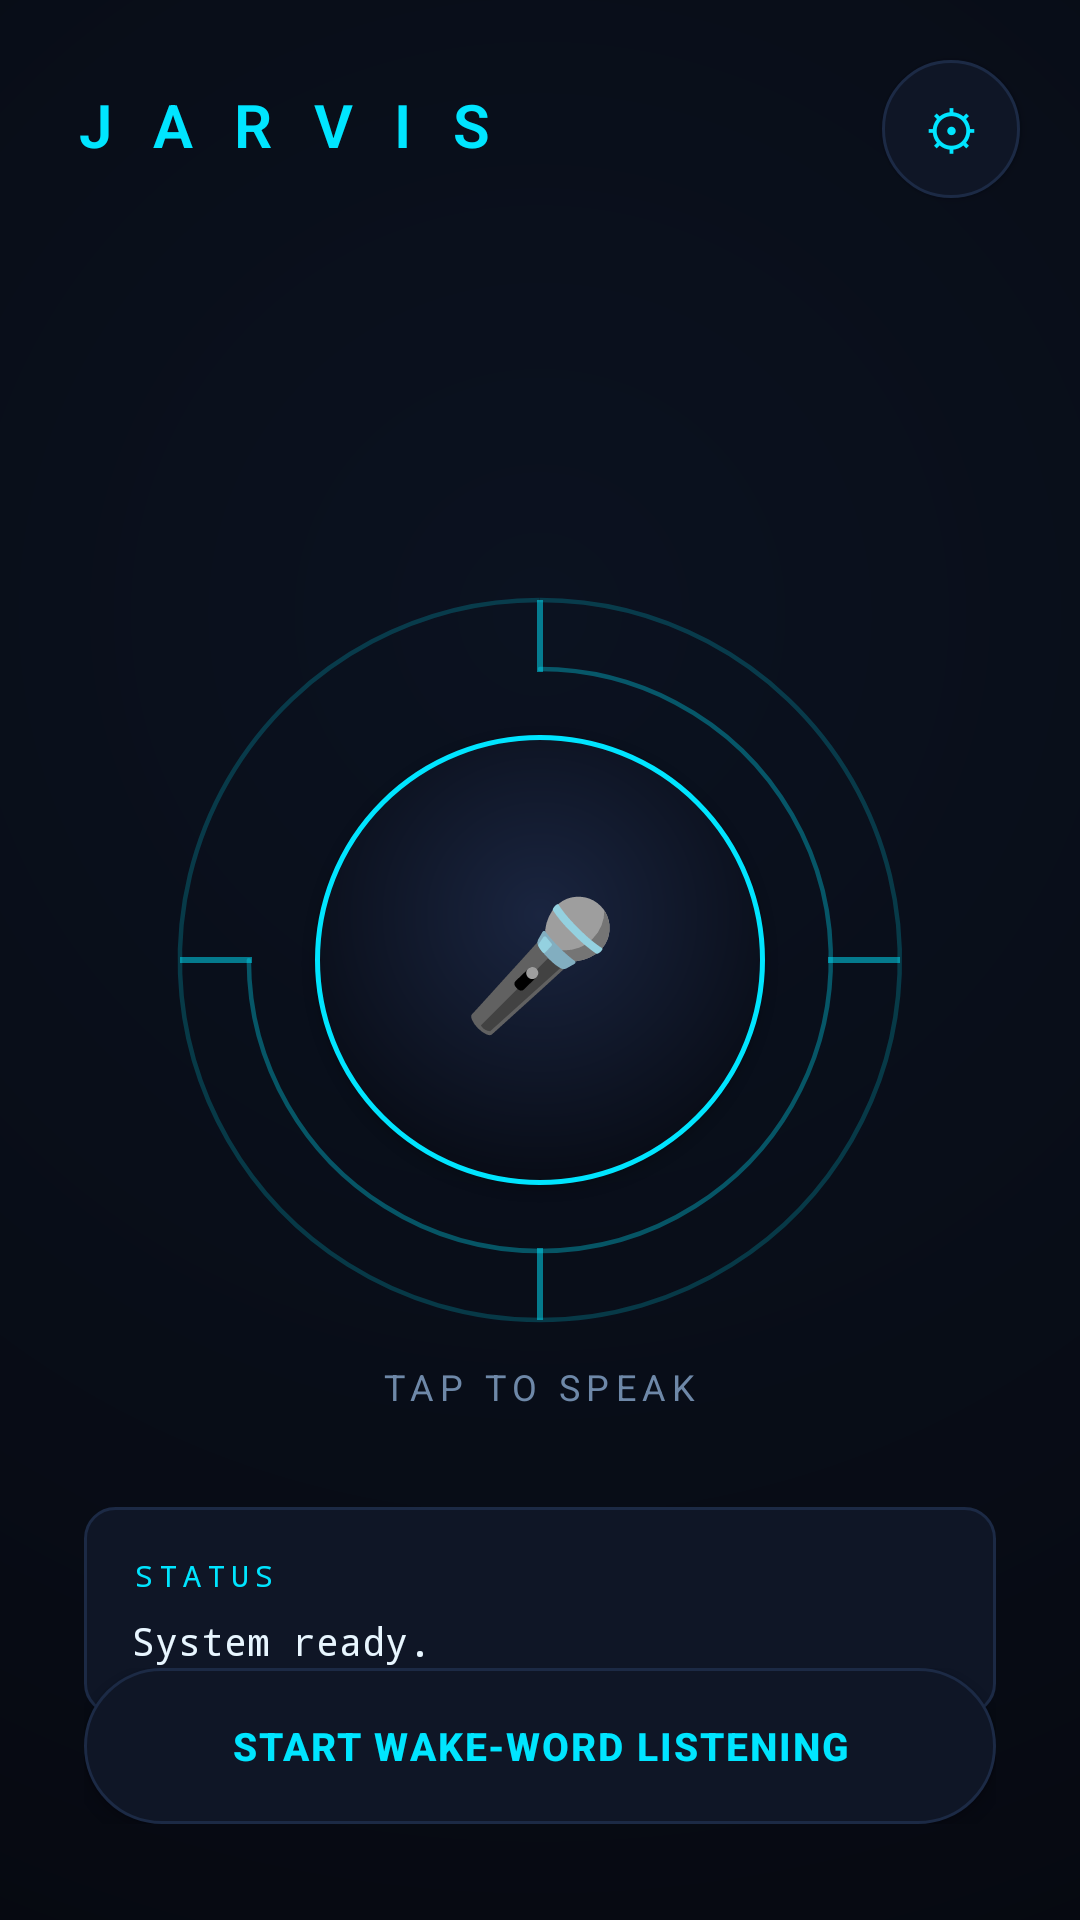

This screen was rendered from an Android layout file. Write that file and the resources it references.
<!-- AndroidManifest.xml: application theme Theme.Material3.DayNight -->
<!-- res/layout/activity_main.xml -->
<?xml version="1.0" encoding="utf-8"?>
<RelativeLayout xmlns:android="http://schemas.android.com/apk/res/android"
    android:layout_width="match_parent"
    android:layout_height="match_parent"
    android:background="@drawable/bg_main">

    
    <TextView
        android:id="@+id/titleText"
        android:layout_width="wrap_content"
        android:layout_height="wrap_content"
        android:layout_marginStart="24dp"
        android:layout_marginTop="28dp"
        android:text="J A R V I S"
        android:textColor="@color/jarvis_accent"
        android:textSize="20sp"
        android:letterSpacing="0.22"
        android:fontFamily="sans-serif-light"
        android:textStyle="bold" />

    <Button
        android:id="@+id/settingsButton"
        android:layout_width="46dp"
        android:layout_height="46dp"
        android:layout_alignParentEnd="true"
        android:layout_marginEnd="20dp"
        android:layout_marginTop="20dp"
        android:background="@drawable/pill_button_bg"
        android:text="⚙"
        android:textColor="@color/jarvis_accent"
        android:textSize="18sp"
        android:insetLeft="0dp"
        android:insetRight="0dp"
        android:insetTop="0dp"
        android:insetBottom="0dp"
        android:padding="0dp" />

    
    <RelativeLayout
        android:id="@+id/micCluster"
        android:layout_width="260dp"
        android:layout_height="260dp"
        android:layout_centerInParent="true"
        android:layout_marginTop="-40dp">

        <ImageView
            android:id="@+id/outerRing"
            android:layout_width="260dp"
            android:layout_height="260dp"
            android:layout_centerInParent="true"
            android:src="@drawable/ring_outer"
            android:contentDescription="@null" />

        <ImageView
            android:id="@+id/innerRing"
            android:layout_width="210dp"
            android:layout_height="210dp"
            android:layout_centerInParent="true"
            android:src="@drawable/ring_inner"
            android:contentDescription="@null" />

        <Button
            android:id="@+id/micButton"
            android:layout_width="150dp"
            android:layout_height="150dp"
            android:layout_centerInParent="true"
            android:background="@drawable/mic_button_bg"
            android:text="🎤"
            android:textSize="42sp"
            android:insetLeft="0dp"
            android:insetRight="0dp"
            android:insetTop="0dp"
            android:insetBottom="0dp"
            android:padding="0dp" />

    </RelativeLayout>

    <TextView
        android:id="@+id/micLabel"
        android:layout_width="wrap_content"
        android:layout_height="wrap_content"
        android:layout_below="@id/micCluster"
        android:layout_centerHorizontal="true"
        android:layout_marginTop="4dp"
        android:text="TAP TO SPEAK"
        android:textColor="@color/jarvis_text_dim"
        android:letterSpacing="0.18"
        android:textSize="12sp" />

    
    <LinearLayout
        android:id="@+id/statusBox"
        android:layout_width="match_parent"
        android:layout_height="wrap_content"
        android:layout_below="@id/micLabel"
        android:layout_marginStart="28dp"
        android:layout_marginEnd="28dp"
        android:layout_marginTop="32dp"
        android:orientation="vertical"
        android:background="@drawable/hud_box_bg"
        android:padding="16dp">

        <TextView
            android:layout_width="wrap_content"
            android:layout_height="wrap_content"
            android:text="STATUS"
            android:textColor="@color/jarvis_accent"
            android:textSize="10sp"
            android:letterSpacing="0.2"
            android:fontFamily="monospace"
            android:layout_marginBottom="6dp" />

        <TextView
            android:id="@+id/statusText"
            android:layout_width="match_parent"
            android:layout_height="wrap_content"
            android:text="System ready."
            android:textColor="@color/jarvis_text"
            android:fontFamily="monospace"
            android:textSize="13sp" />
    </LinearLayout>

    
    <LinearLayout
        android:layout_width="match_parent"
        android:layout_height="wrap_content"
        android:layout_alignParentBottom="true"
        android:layout_marginStart="28dp"
        android:layout_marginEnd="28dp"
        android:layout_marginBottom="32dp"
        android:orientation="vertical">

        <Button
            android:id="@+id/wakeToggleButton"
            android:layout_width="match_parent"
            android:layout_height="52dp"
            android:background="@drawable/pill_button_bg"
            android:text="START WAKE-WORD LISTENING"
            android:textColor="@color/jarvis_accent"
            android:textSize="13sp"
            android:letterSpacing="0.05"
            android:textStyle="bold" />

    </LinearLayout>

</RelativeLayout>
<!-- resources referenced by this layout -->
<resources>
  <color name="jarvis_accent">#00E5FF</color>
  <color name="jarvis_text">#E8F6FF</color>
  <color name="jarvis_text_dim">#6E88A8</color>
  <!-- drawable bg_main (drawable) -->
  <?xml version="1.0" encoding="utf-8"?>
  <shape xmlns:android="http://schemas.android.com/apk/res/android"
      android:shape="rectangle">
      <gradient
          android:type="radial"
          android:gradientRadius="600dp"
          android:centerX="0.5"
          android:centerY="0.32"
          android:startColor="@color/jarvis_bg_end"
          android:endColor="@color/jarvis_bg" />
  </shape>
  <!-- drawable hud_box_bg (drawable) -->
  <?xml version="1.0" encoding="utf-8"?>
  <shape xmlns:android="http://schemas.android.com/apk/res/android"
      android:shape="rectangle">
      <corners android:radius="10dp" />
      <solid android:color="@color/jarvis_surface" />
      <stroke android:width="1dp" android:color="@color/jarvis_surface_stroke" />
  </shape>
  <!-- drawable mic_button_bg (drawable) -->
  <?xml version="1.0" encoding="utf-8"?>
  <layer-list xmlns:android="http://schemas.android.com/apk/res/android">
      <item>
          <shape android:shape="oval">
              <gradient
                  android:type="radial"
                  android:gradientRadius="90dp"
                  android:centerX="0.5"
                  android:centerY="0.4"
                  android:startColor="#1A2540"
                  android:endColor="#080C16" />
          </shape>
      </item>
      <item>
          <shape android:shape="oval">
              <stroke android:width="1.5dp" android:color="@color/jarvis_accent" />
              <solid android:color="#00000000" />
          </shape>
      </item>
  </layer-list>
  <!-- drawable pill_button_bg (drawable) -->
  <?xml version="1.0" encoding="utf-8"?>
  <selector xmlns:android="http://schemas.android.com/apk/res/android">
      <item android:state_pressed="true">
          <shape android:shape="rectangle">
              <corners android:radius="28dp" />
              <solid android:color="@color/jarvis_accent_glow" />
              <stroke android:width="1dp" android:color="@color/jarvis_accent" />
          </shape>
      </item>
      <item>
          <shape android:shape="rectangle">
              <corners android:radius="28dp" />
              <solid android:color="@color/jarvis_surface" />
              <stroke android:width="1dp" android:color="@color/jarvis_surface_stroke" />
          </shape>
      </item>
  </selector>
  <!-- drawable ring_inner (drawable) -->
  <vector xmlns:android="http://schemas.android.com/apk/res/android"
      android:width="210dp"
      android:height="210dp"
      android:viewportWidth="210"
      android:viewportHeight="210">
      <path
          android:pathData="M105,8 A97,97 0 1,1 104.9,8"
          android:strokeColor="#5500E5FF"
          android:strokeWidth="1.5"
          android:strokeLineCap="round"
          android:trimPathStart="0"
          android:trimPathEnd="0.75"
          android:fillColor="#00000000" />
  </vector>
  <style name="Theme.Material3.DayNight" parent="Theme.Material3.Dark.NoActionBar">
          <item name="android:windowBackground">@color/jarvis_bg</item>
          <item name="colorPrimary">@color/jarvis_accent</item>
          <item name="colorAccent">@color/jarvis_accent</item>
      </style>
  <color name="jarvis_bg_end">#0B1220</color>
  <color name="jarvis_bg">#05070D</color>
  <color name="jarvis_surface">#0F1626</color>
  <color name="jarvis_surface_stroke">#1C2A45</color>
  <color name="jarvis_accent_glow">#3300E5FF</color>
</resources>
